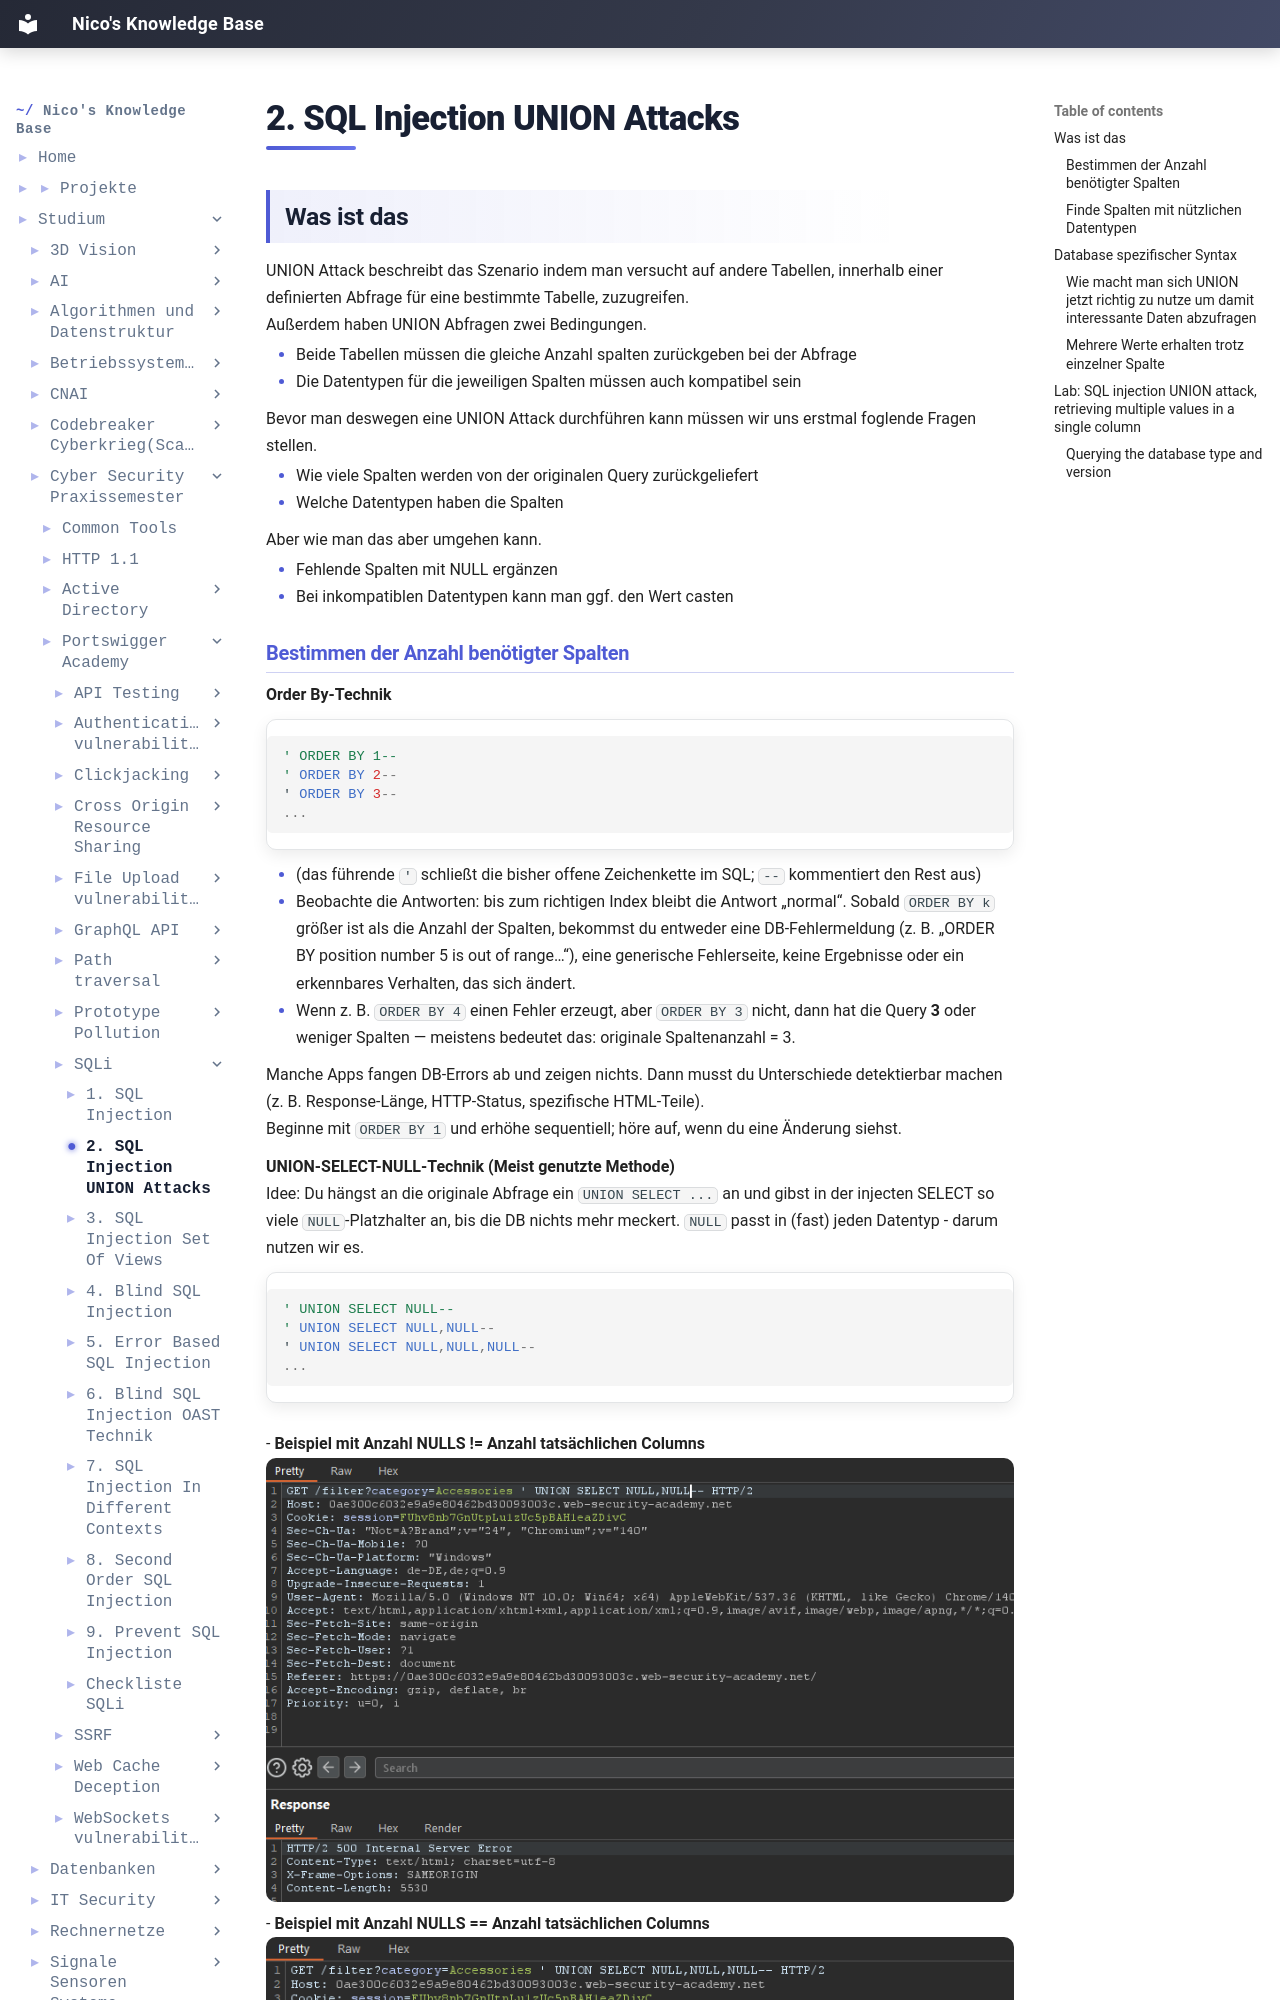

repository: IamNico42/portfolio · page: studium/Cyber-Security Praxissemester/Portswigger-Academy/SQLi/2. SQL Injection UNION Attacks/index.html · generator: mkdocs

---
created:
  - "{{date: DD-MM-YYYY}} {{time}}"
aliases:
  - "Course Code:"
  - PSS-Portswigger-Academy
tags:
  - Course/PSS
---
## Was ist das
UNION Attack beschreibt das Szenario indem man versucht auf andere Tabellen, innerhalb einer definierten Abfrage für eine bestimmte Tabelle, zuzugreifen.
Außerdem haben UNION Abfragen zwei Bedingungen.

- Beide Tabellen müssen die gleiche Anzahl spalten zurückgeben bei der Abfrage
- Die Datentypen für die jeweiligen Spalten müssen auch kompatibel sein

Bevor man deswegen eine UNION Attack durchführen kann müssen wir uns erstmal foglende Fragen stellen.

- Wie viele Spalten werden von der originalen Query zurückgeliefert
- Welche Datentypen haben die Spalten

Aber wie man das aber umgehen kann.

- Fehlende Spalten mit NULL ergänzen
- Bei inkompatiblen Datentypen kann man ggf. den Wert casten
